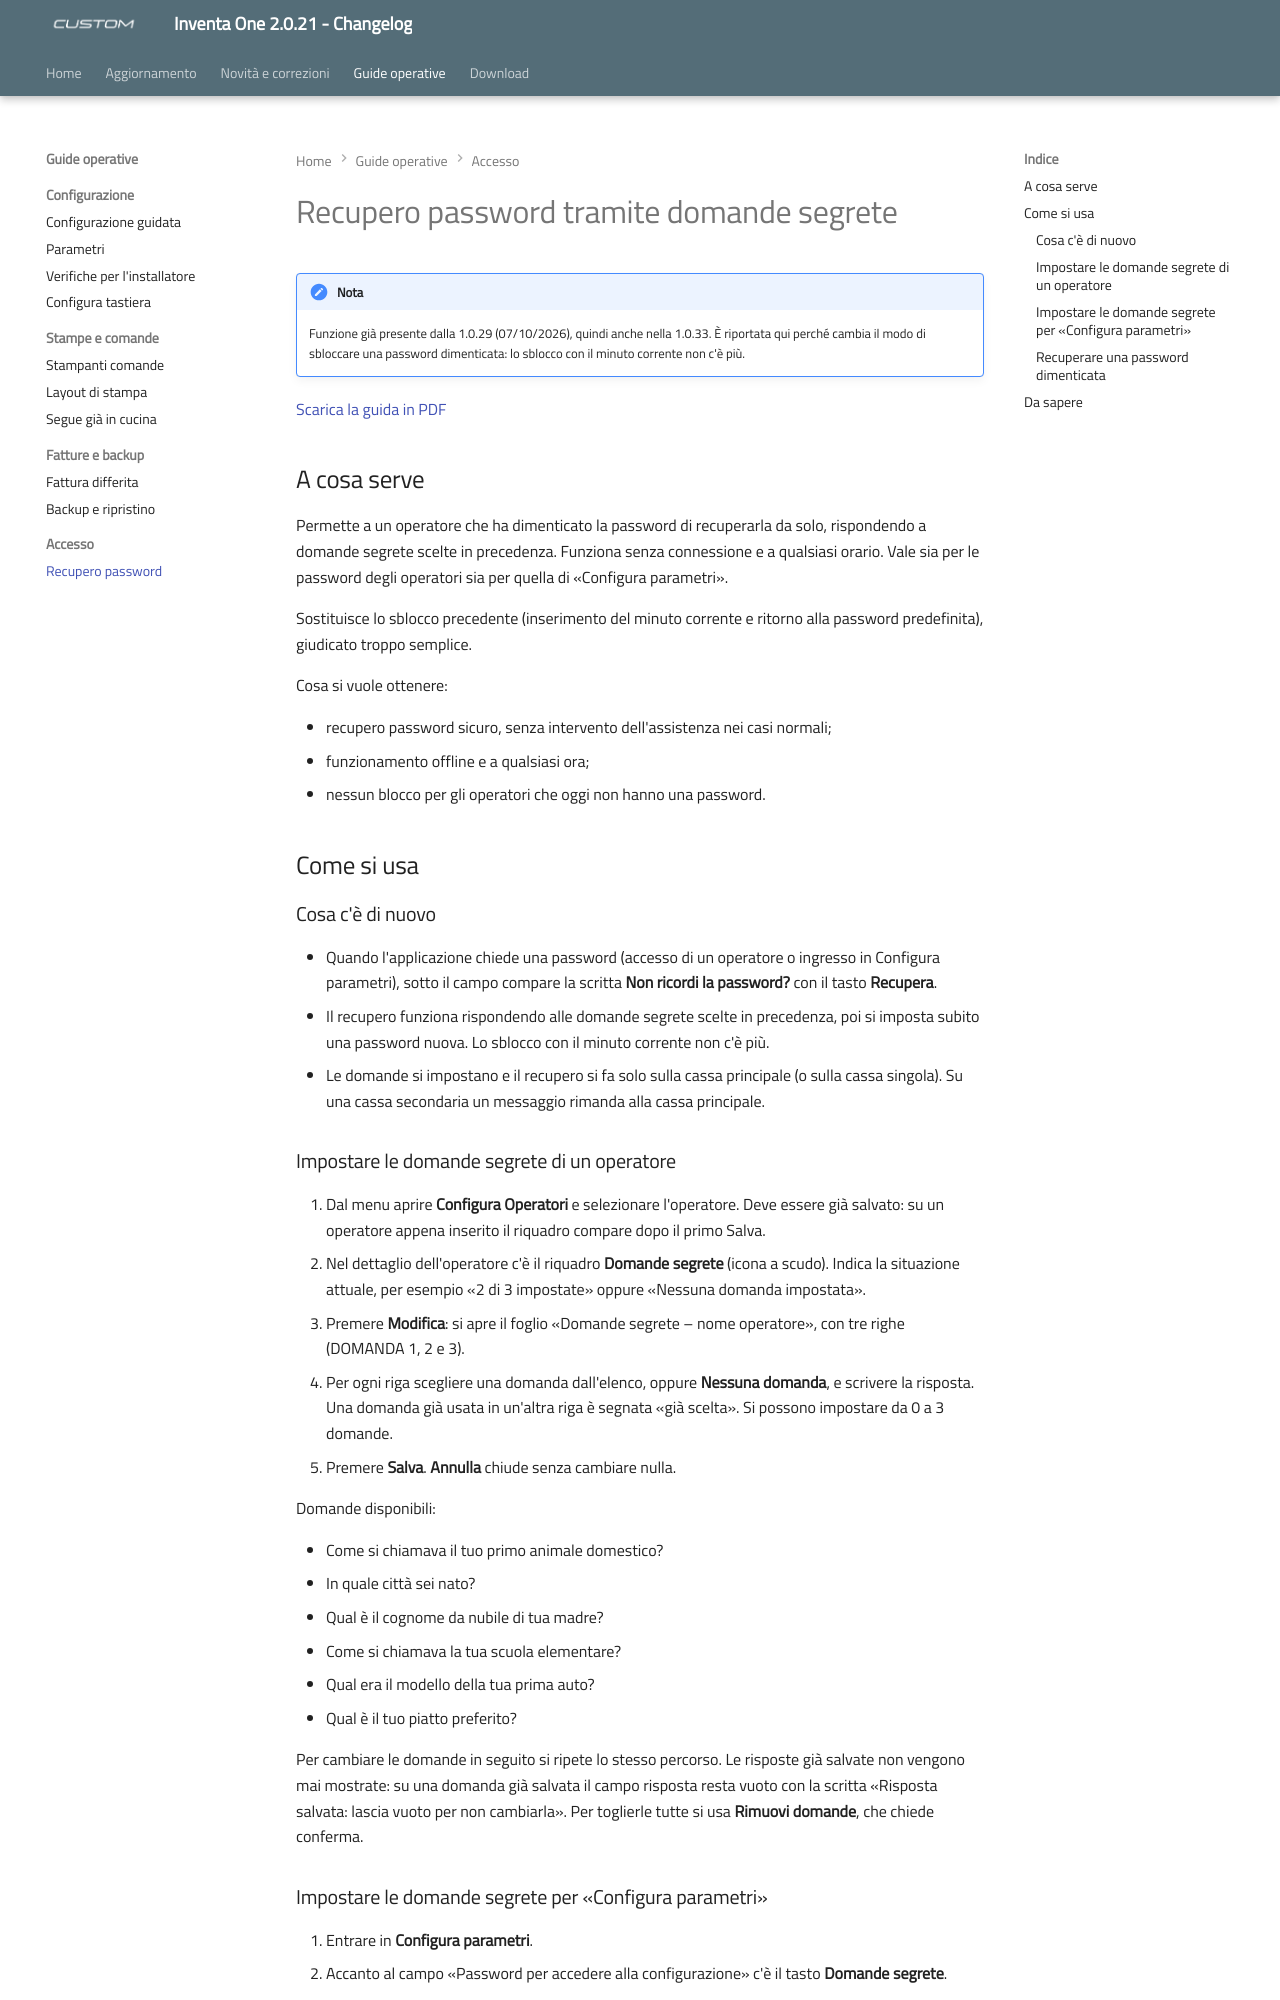

repository: ivanrobuschi-custom/inventa_one_changelog · page: recupero-password/index.html · generator: mkdocs

---
title: "Recupero password tramite domande segrete"
date: "2026-10-07"
version: "1.0.29"
categoria: software Inventa One
---

# Recupero password tramite domande segrete

!!! note "Nota"
    Funzione già presente dalla 1.0.29 (07/10/2026), quindi anche nella 1.0.33. È riportata qui perché cambia il modo di sbloccare una password dimenticata: lo sblocco con il minuto corrente non c'è più.

[Scarica la guida in PDF](assets/resources/guida-recupero-password.pdf)

## A cosa serve

Permette a un operatore che ha dimenticato la password di recuperarla da solo, rispondendo a domande segrete scelte in precedenza. Funziona senza connessione e a qualsiasi orario. Vale sia per le password degli operatori sia per quella di «Configura parametri».

Sostituisce lo sblocco precedente (inserimento del minuto corrente e ritorno alla password predefinita), giudicato troppo semplice.

Cosa si vuole ottenere:

- recupero password sicuro, senza intervento dell'assistenza nei casi normali;
- funzionamento offline e a qualsiasi ora;
- nessun blocco per gli operatori che oggi non hanno una password.

## Come si usa

### Cosa c'è di nuovo

- Quando l'applicazione chiede una password (accesso di un operatore o ingresso in Configura parametri), sotto il campo compare la scritta **Non ricordi la password?** con il tasto **Recupera**.
- Il recupero funziona rispondendo alle domande segrete scelte in precedenza, poi si imposta subito una password nuova. Lo sblocco con il minuto corrente non c'è più.
- Le domande si impostano e il recupero si fa solo sulla cassa principale (o sulla cassa singola). Su una cassa secondaria un messaggio rimanda alla cassa principale.

### Impostare le domande segrete di un operatore

1. Dal menu aprire **Configura Operatori** e selezionare l'operatore. Deve essere già salvato: su un operatore appena inserito il riquadro compare dopo il primo Salva.
2. Nel dettaglio dell'operatore c'è il riquadro **Domande segrete** (icona a scudo). Indica la situazione attuale, per esempio «2 di 3 impostate» oppure «Nessuna domanda impostata».
3. Premere **Modifica**: si apre il foglio «Domande segrete – nome operatore», con tre righe (DOMANDA 1, 2 e 3).
4. Per ogni riga scegliere una domanda dall'elenco, oppure **Nessuna domanda**, e scrivere la risposta. Una domanda già usata in un'altra riga è segnata «già scelta». Si possono impostare da 0 a 3 domande.
5. Premere **Salva**. **Annulla** chiude senza cambiare nulla.

Domande disponibili:

- Come si chiamava il tuo primo animale domestico?
- In quale città sei nato?
- Qual è il cognome da nubile di tua madre?
- Come si chiamava la tua scuola elementare?
- Qual era il modello della tua prima auto?
- Qual è il tuo piatto preferito?

Per cambiare le domande in seguito si ripete lo stesso percorso. Le risposte già salvate non vengono mai mostrate: su una domanda già salvata il campo risposta resta vuoto con la scritta «Risposta salvata: lascia vuoto per non cambiarla». Per toglierle tutte si usa **Rimuovi domande**, che chiede conferma.

### Impostare le domande segrete per «Configura parametri»

1. Entrare in **Configura parametri**.
2. Accanto al campo «Password per accedere alla configurazione» c'è il tasto **Domande segrete**.
3. Il tasto apre lo stesso foglio degli operatori («Domande segrete – Configura parametri»), che si compila allo stesso modo.
